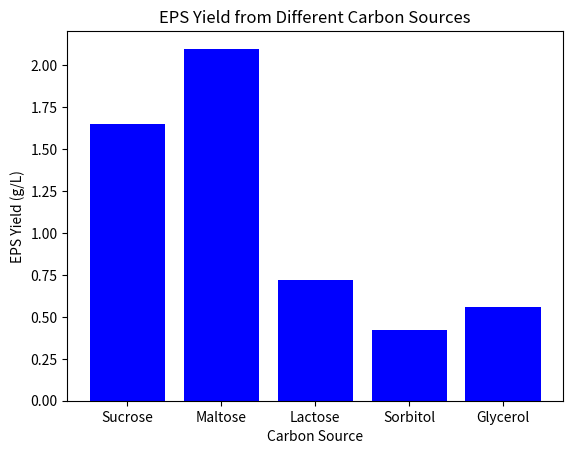

Python code for this plot:
import pandas as pd
import matplotlib.pyplot as plt

# Sample data for EPS yield
data = {'Carbon Source': ['Sucrose', 'Maltose', 'Lactose', 'Sorbitol', 'Glycerol'],
        'EPS Yield (g/L)': [1.65, 2.1, 0.72, 0.42, 0.56]}
df = pd.DataFrame(data)

# Plotting the data
plt.bar(df['Carbon Source'], df['EPS Yield (g/L)'], color='blue')
plt.title('EPS Yield from Different Carbon Sources')
plt.xlabel('Carbon Source')
plt.ylabel('EPS Yield (g/L)')
plt.show()

# Further analysis can be added here.